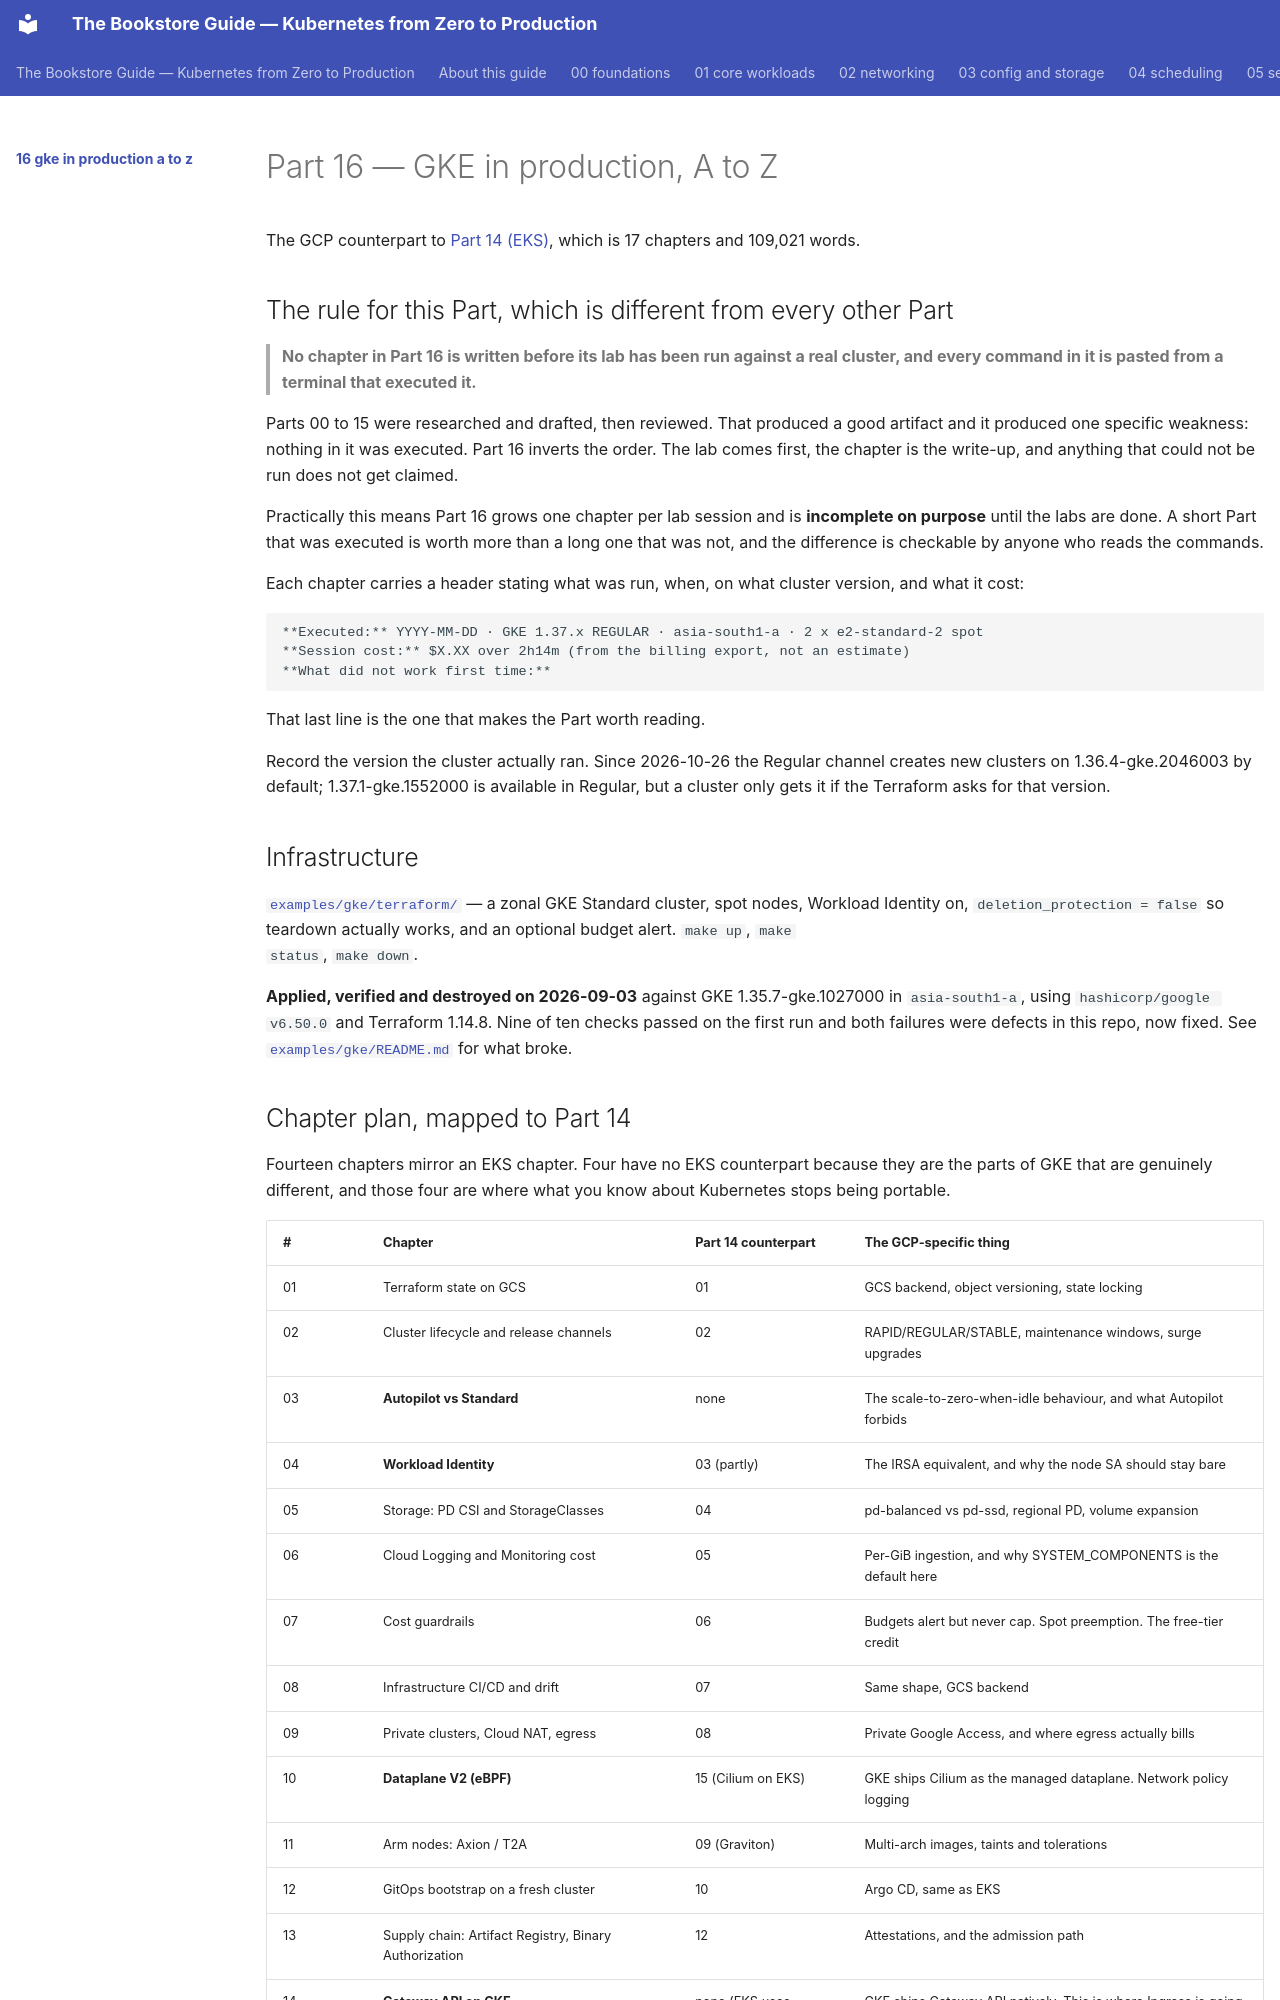

repository: abd-ulbasit/bookstore-kubernetes-guide · page: 16-gke-in-production-a-to-z/index.html · generator: mkdocs

# Part 16 — GKE in production, A to Z

The GCP counterpart to [Part 14 (EKS)](../14-eks-in-production-a-to-z/), which
is 17 chapters and 109,021 words.

## The rule for this Part, which is different from every other Part

> **No chapter in Part 16 is written before its lab has been run against a
> real cluster, and every command in it is pasted from a terminal that
> executed it.**

Parts 00 to 15 were researched and drafted, then reviewed. That produced a
good artifact and it produced one specific weakness: nothing in it was
executed. Part 16 inverts the order. The lab comes first, the chapter is the
write-up, and anything that could not be run does not get claimed.

Practically this means Part 16 grows one chapter per lab session and is
**incomplete on purpose** until the labs are done. A short Part that was
executed is worth more than a long one that was not, and the difference is
checkable by anyone who reads the commands.

Each chapter carries a header stating what was run, when, on what cluster
version, and what it cost:

```
**Executed:** YYYY-MM-DD · GKE 1.37.x REGULAR · asia-south1-a · 2 x e2-standard-2 spot
**Session cost:** $X.XX over 2h14m (from the billing export, not an estimate)
**What did not work first time:**
```

That last line is the one that makes the Part worth reading.

Record the version the cluster actually ran. Since 2026-10-26 the
Regular channel creates new clusters on 1.36.4-gke.2046003 by default;
1.37.1-gke.1552000 is available in Regular, but a cluster only gets it
if the Terraform asks for that version.

## Infrastructure

[`examples/gke/terraform/`](../examples/gke/terraform/) — a zonal GKE Standard
cluster, spot nodes, Workload Identity on, `deletion_protection = false` so
teardown actually works, and an optional budget alert. `make up`, `make
status`, `make down`.

**Applied, verified and destroyed on 2026-09-03** against GKE
1.35.7-gke.1027000 in `asia-south1-a`, using `hashicorp/google v6.50.0` and
Terraform 1.14.8. Nine of ten checks passed on the first run and both failures
were defects in this repo, now fixed. See
[`examples/gke/README.md`](../examples/gke/README.md) for what broke.
